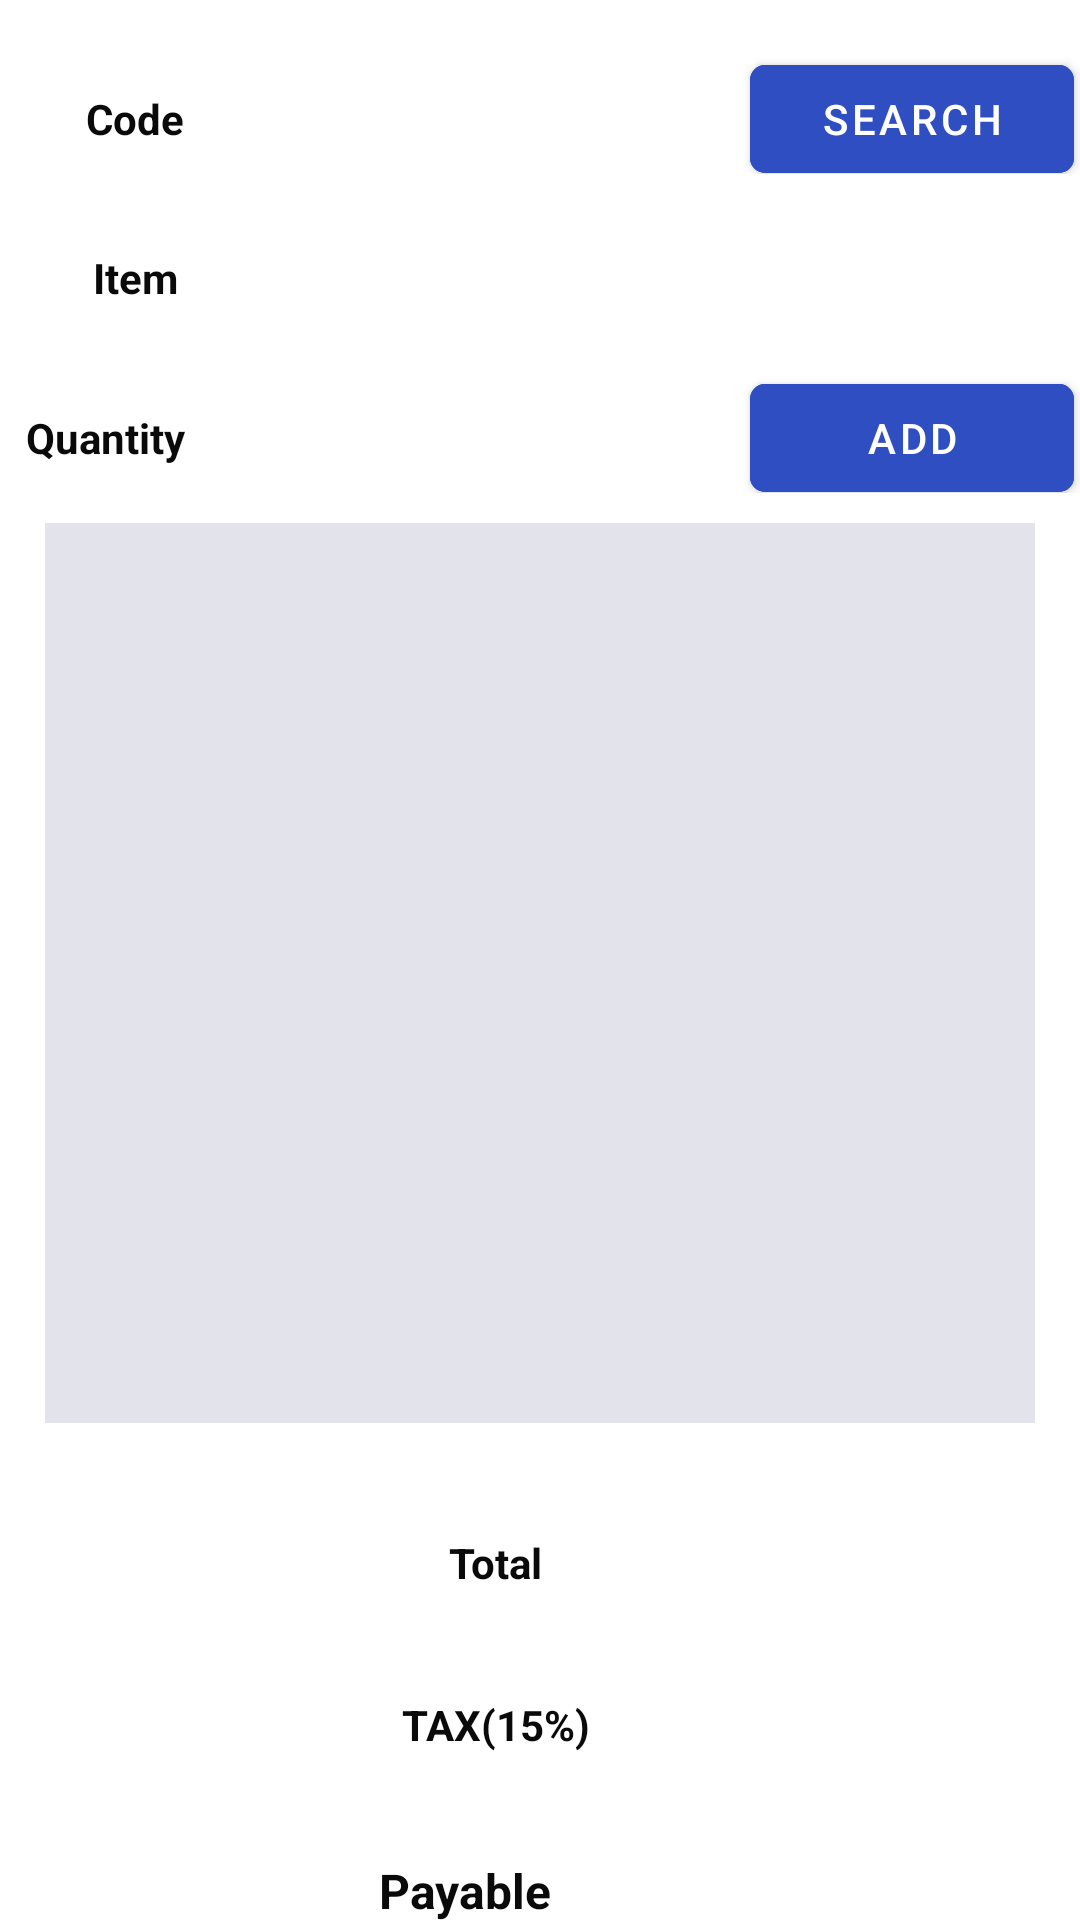

Produce the Android XML layout that renders to this screen, including the resource entries it uses.
<!-- AndroidManifest.xml: application theme Theme.POS_Machine -->
<!-- res/layout/fragment_pos_sale.xml -->
<?xml version="1.0" encoding="utf-8"?>
<LinearLayout xmlns:android="http://schemas.android.com/apk/res/android"
    xmlns:app="http://schemas.android.com/apk/res-auto"
    xmlns:tools="http://schemas.android.com/tools"
    android:layout_width="match_parent"
    android:layout_height="match_parent"
    tools:context=".PosSale"
    android:orientation="vertical">

    <LinearLayout
        android:layout_width="match_parent"
        android:layout_height="wrap_content"
        android:orientation="vertical">

        <LinearLayout
            android:layout_width="match_parent"
            android:layout_height="wrap_content"
            android:layout_marginTop="10dp"
            android:orientation="horizontal">

            <TextView
                android:id="@+id/codeTextView"
                android:layout_width="90dp"
                android:layout_height="match_parent"
                android:paddingTop="20dp"
                android:text="Code"
                android:textAlignment="center"
                android:textColor="#0B0A0A"
                android:textStyle="bold" />

            <EditText
                android:id="@+id/sale_code_editText"
                android:layout_width="150dp"
                android:layout_height="match_parent"
                android:layout_marginTop="10dp"
                android:background="@drawable/edittext_outline_bg"
                android:inputType="number"
                android:paddingLeft="5dp"
                android:textSize="14sp" />

            <Button
                android:id="@+id/searchBtn"
                android:layout_width="108dp"
                android:layout_height="wrap_content"
                android:layout_marginLeft="10dp"
                android:layout_marginRight="10dp"
                android:backgroundTint="@color/button_color"
                android:text="Search"
                android:textColor="#FFFFFF"
                app:cornerRadius="5dp" />
        </LinearLayout>

        <LinearLayout
            android:layout_width="match_parent"
            android:layout_height="wrap_content"
            android:layout_marginTop="5dp"
            android:orientation="horizontal">

            <TextView
                android:id="@+id/itemTextView"
                android:layout_width="90dp"
                android:layout_height="match_parent"
                android:paddingTop="20dp"
                android:text="Item"
                android:textAlignment="center"
                android:textColor="#0B0A0A"
                android:textStyle="bold" />

            <EditText
                android:id="@+id/sale_item_editText"
                android:layout_width="263dp"
                android:layout_height="match_parent"
                android:layout_marginTop="10dp"
                android:background="@drawable/edittext_outline_bg"
                android:focusable="false"
                android:inputType="text"
                android:paddingLeft="5dp"
                android:textSize="12sp" />


        </LinearLayout>

        <LinearLayout
            android:layout_width="match_parent"
            android:layout_height="wrap_content"
            android:layout_marginTop="5dp"
            android:orientation="horizontal">

            <TextView
                android:id="@+id/unitTextView"
                android:layout_width="90dp"
                android:layout_height="match_parent"
                android:paddingTop="20dp"
                android:paddingRight="20dp"
                android:text="Quantity"
                android:textAlignment="center"
                android:textColor="#0B0A0A"
                android:textStyle="bold" />

            <EditText
                android:id="@+id/sale_quantity_editText"
                android:layout_width="150dp"
                android:layout_height="match_parent"
                android:layout_marginTop="10dp"
                android:background="@drawable/edittext_outline_bg"
                android:inputType="number"
                android:paddingLeft="5dp"
                android:textSize="14sp" />

            <Button
                android:id="@+id/addBtn"
                android:layout_width="108dp"
                android:layout_height="wrap_content"
                android:layout_marginLeft="10dp"
                android:layout_marginRight="10dp"
                android:backgroundTint="@color/button_color"
                android:text="Add"
                android:textColor="#FFFFFF"
                app:cornerRadius="5dp" />

        </LinearLayout>





























        <LinearLayout
            android:id="@+id/linearLayout"
            android:layout_width="match_parent"
            android:layout_height="300dp"
            android:orientation="horizontal"
            android:background="@color/dispcolor"
            android:layout_marginVertical="10dp"
            android:layout_marginHorizontal="15dp"
            app:layout_constraintTop_toBottomOf="@+id/tableLayout">

            <androidx.recyclerview.widget.RecyclerView
                android:id="@+id/recycler_view_card"
                android:layout_width="match_parent"
                android:layout_height="match_parent"
                android:scrollbars="vertical"/>
        </LinearLayout>

        <LinearLayout
            android:layout_width="match_parent"
            android:layout_height="wrap_content"
            android:layout_marginLeft="120dp"
            android:layout_marginTop="7dp"
            android:orientation="horizontal">

            <TextView
                android:id="@+id/TotalTextView"
                android:layout_width="90dp"
                android:layout_height="match_parent"
                android:paddingTop="20dp"
                android:text="Total"
                android:textAlignment="center"
                android:textColor="#0B0A0A"
                android:textStyle="bold" />

            <EditText
                android:id="@+id/sale_total_editText"
                android:layout_width="150dp"
                android:layout_height="match_parent"
                android:layout_marginTop="10dp"
                android:focusable="false"
                android:background="@drawable/edittext_outline_bg"
                android:inputType="number"
                android:paddingLeft="5dp"
                android:textSize="14sp" />


        </LinearLayout>

        <LinearLayout
            android:layout_width="match_parent"
            android:layout_height="wrap_content"
            android:layout_marginLeft="120dp"
            android:layout_marginTop="5dp"
            android:orientation="horizontal">

            <TextView
                android:id="@+id/TaxTextView"
                android:layout_width="90dp"
                android:layout_height="match_parent"
                android:paddingTop="20dp"
                android:text="TAX(15%)"
                android:textAlignment="center"
                android:textColor="#0B0A0A"
                android:textStyle="bold" />

            <EditText
                android:id="@+id/sale_tax_editText"
                android:layout_width="150dp"
                android:layout_height="match_parent"
                android:layout_marginTop="10dp"
                android:focusable="false"
                android:background="@drawable/edittext_outline_bg"
                android:inputType="number"
                android:paddingLeft="5dp"
                android:textSize="14sp" />


        </LinearLayout>

        <LinearLayout
            android:layout_width="match_parent"
            android:layout_height="wrap_content"
            android:layout_marginLeft="120dp"
            android:layout_marginTop="5dp"
            android:orientation="horizontal">

            <TextView
                android:id="@+id/payableTextView"
                android:layout_width="90dp"
                android:layout_height="match_parent"
                android:paddingTop="20dp"
                android:paddingRight="20dp"
                android:text="Payable"
                android:textAlignment="center"
                android:textColor="#0B0A0A"
                android:textSize="16sp"
                android:textStyle="bold" />

            <EditText
                android:id="@+id/sale_quantity2_editText"
                android:layout_width="150dp"
                android:layout_height="match_parent"
                android:layout_marginTop="10dp"
                android:focusable="false"
                android:background="@drawable/edittext_outline_bg"
                android:inputType="number"
                android:paddingLeft="5dp"
                android:textSize="14sp" />


        </LinearLayout>

        <LinearLayout
            android:layout_width="match_parent"
            android:layout_height="wrap_content"
            android:layout_marginTop="30dp"
            android:orientation="horizontal">

            <Button
                android:id="@+id/paidBtn"
                android:layout_width="wrap_content"
                android:layout_height="wrap_content"
                android:layout_marginLeft="10dp"
                android:layout_marginRight="10dp"
                android:layout_weight="1"
                android:backgroundTint="@color/button_color"
                android:text="Paid"
                android:textColor="#FFFFFF"
                app:cornerRadius="5dp" />

            <Button
                android:id="@+id/resetBtn"
                android:layout_width="wrap_content"
                android:layout_height="wrap_content"
                android:layout_marginRight="10dp"
                android:layout_weight="1"
                android:backgroundTint="@color/button_color"
                android:text="Reset"
                android:textColor="#FFFFFF"
                app:cornerRadius="5dp" />
        </LinearLayout>
    </LinearLayout>


</LinearLayout>
<!-- resources referenced by this layout -->
<resources>
  <color name="button_color">#2F4EC1</color>
  <color name="dispcolor">#E3E4EB</color>
  <color name="navcolor">#ADAEB6</color>
  <style name="Theme.POS_Machine" parent="Theme.MaterialComponents.DayNight.DarkActionBar">
          
          <item name="colorPrimary">@color/purple_500</item>
          <item name="colorPrimaryVariant">@color/purple_700</item>
          <item name="colorOnPrimary">@color/white</item>
          
          <item name="colorSecondary">@color/teal_200</item>
          <item name="colorSecondaryVariant">@color/teal_700</item>
          <item name="colorOnSecondary">@color/black</item>
          
          <item name="android:statusBarColor">?attr/colorPrimaryVariant</item>
          
      </style>
  <color name="purple_500">#FF6200EE</color>
  <color name="purple_700">#FF3700B3</color>
  <color name="white">#FFFFFFFF</color>
  <color name="teal_200">#FF03DAC5</color>
  <color name="teal_700">#FF018786</color>
  <color name="black">#FF000000</color>
</resources>
